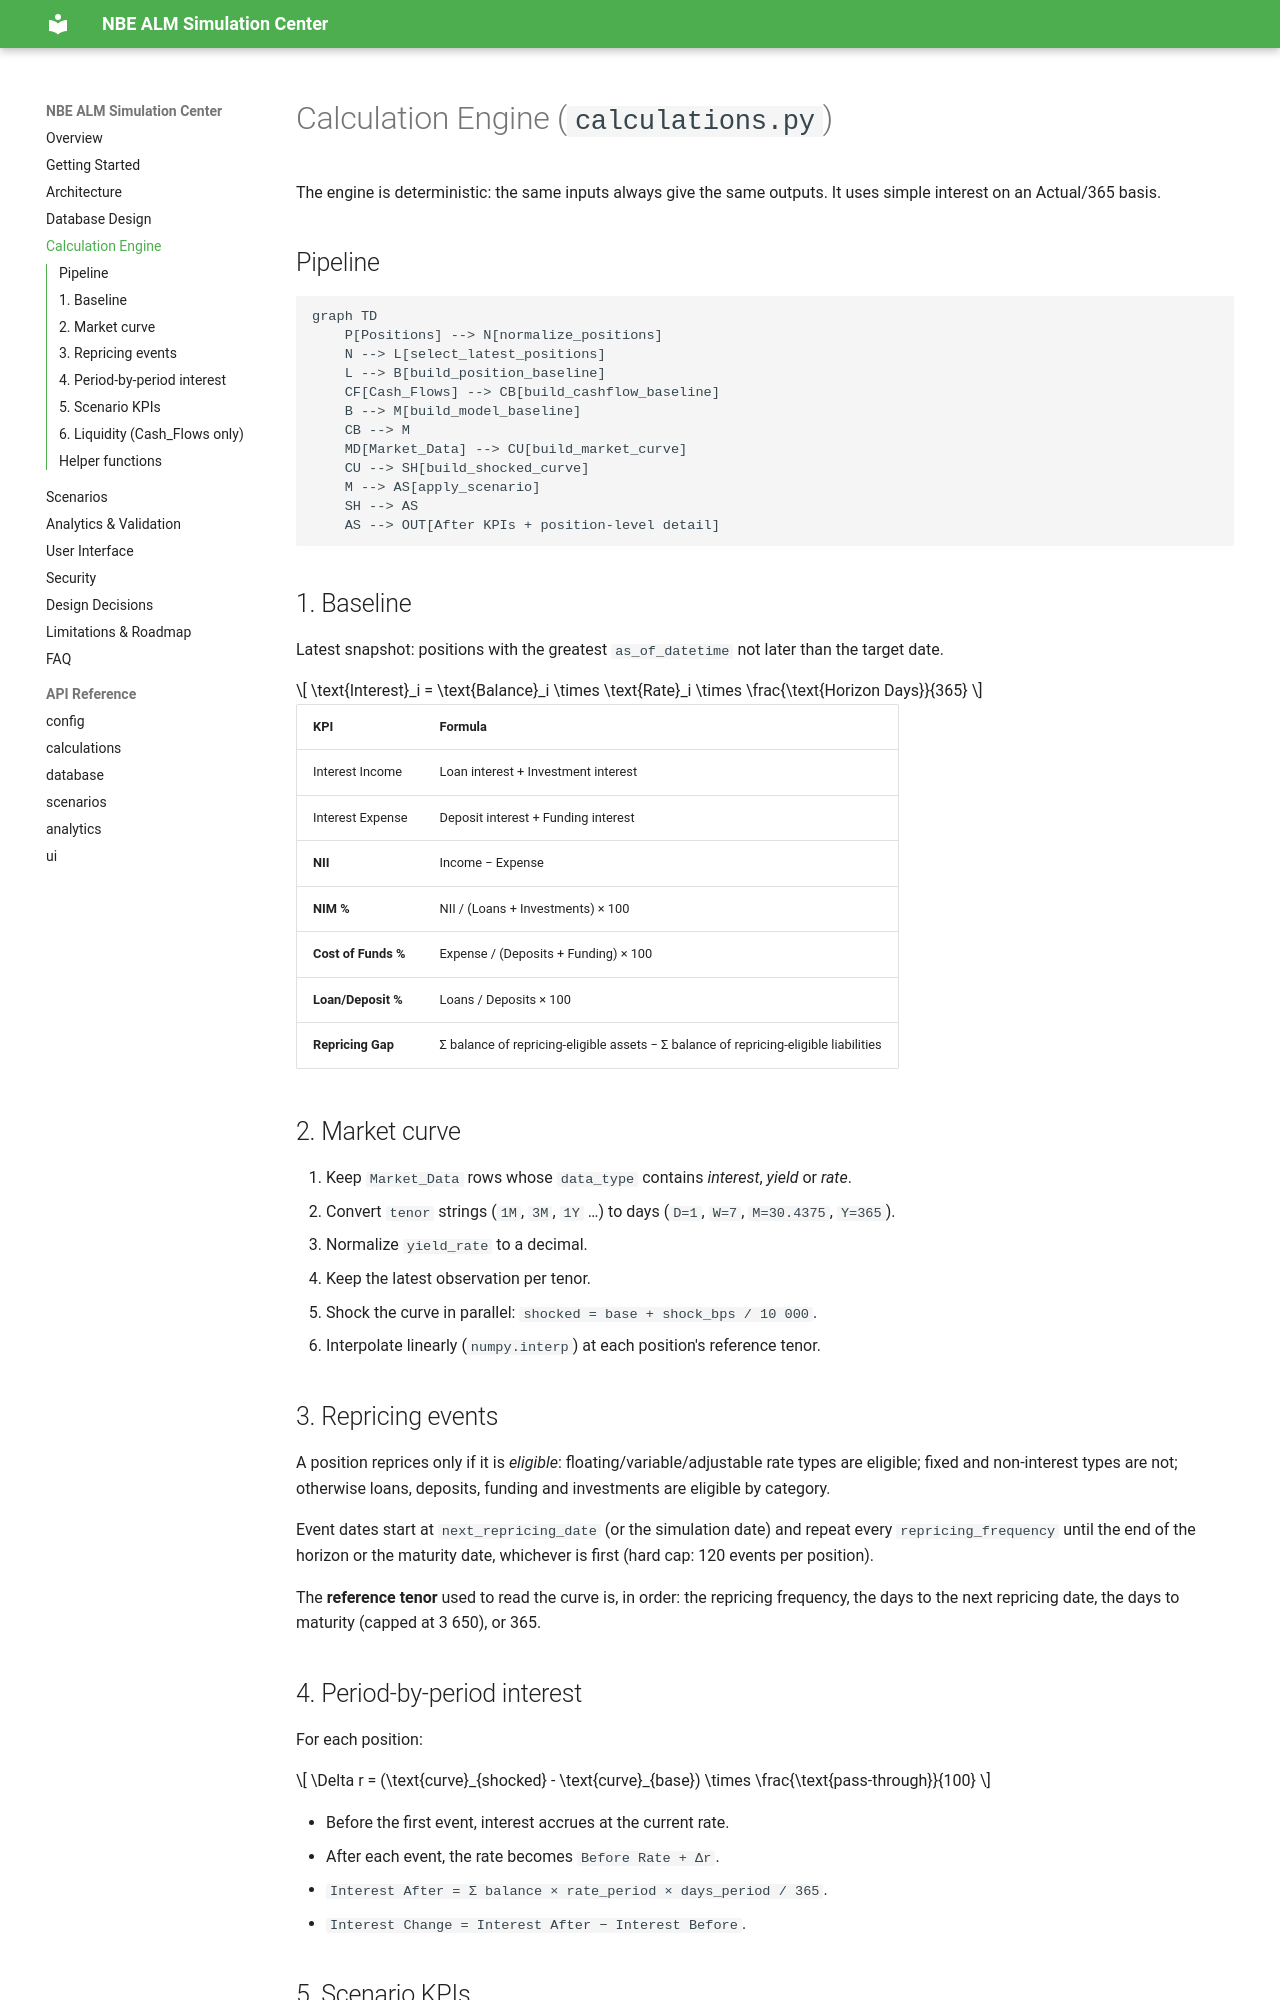

repository: Amr-Khaled-Abdelfatach/NBE_ALM · page: calculation-engine/index.html · generator: mkdocs

# Calculation Engine (`calculations.py`)

The engine is deterministic: the same inputs always give the same outputs. It uses simple interest on an Actual/365 basis.

## Pipeline

```mermaid
graph TD
    P[Positions] --> N[normalize_positions]
    N --> L[select_latest_positions]
    L --> B[build_position_baseline]
    CF[Cash_Flows] --> CB[build_cashflow_baseline]
    B --> M[build_model_baseline]
    CB --> M
    MD[Market_Data] --> CU[build_market_curve]
    CU --> SH[build_shocked_curve]
    M --> AS[apply_scenario]
    SH --> AS
    AS --> OUT[After KPIs + position-level detail]
```

## 1. Baseline

Latest snapshot: positions with the greatest `as_of_datetime` not later than the target date.

$$
\text{Interest}_i = \text{Balance}_i \times \text{Rate}_i \times \frac{\text{Horizon Days}}{365}
$$

| KPI | Formula |
|---|---|
| Interest Income | Loan interest + Investment interest |
| Interest Expense | Deposit interest + Funding interest |
| **NII** | Income − Expense |
| **NIM %** | NII / (Loans + Investments) × 100 |
| **Cost of Funds %** | Expense / (Deposits + Funding) × 100 |
| **Loan/Deposit %** | Loans / Deposits × 100 |
| **Repricing Gap** | Σ balance of repricing-eligible assets − Σ balance of repricing-eligible liabilities |

## 2. Market curve

1. Keep `Market_Data` rows whose `data_type` contains *interest*, *yield* or *rate*.
2. Convert `tenor` strings (`1M`, `3M`, `1Y` …) to days (`D=1`, `W=7`, `M=30.4375`, `Y=365`).
3. Normalize `yield_rate` to a decimal.
4. Keep the latest observation per tenor.
5. Shock the curve in parallel: `shocked = base + shock_bps / 10 000`.
6. Interpolate linearly (`numpy.interp`) at each position's reference tenor.

## 3. Repricing events

A position reprices only if it is *eligible*: floating/variable/adjustable rate types are eligible; fixed and non-interest types are not; otherwise loans, deposits, funding and investments are eligible by category.

Event dates start at `next_repricing_date` (or the simulation date) and repeat every `repricing_frequency` until the end of the horizon or the maturity date, whichever is first (hard cap: 120 events per position).

The **reference tenor** used to read the curve is, in order: the repricing frequency, the days to the next repricing date, the days to maturity (capped at 3 650), or 365.
